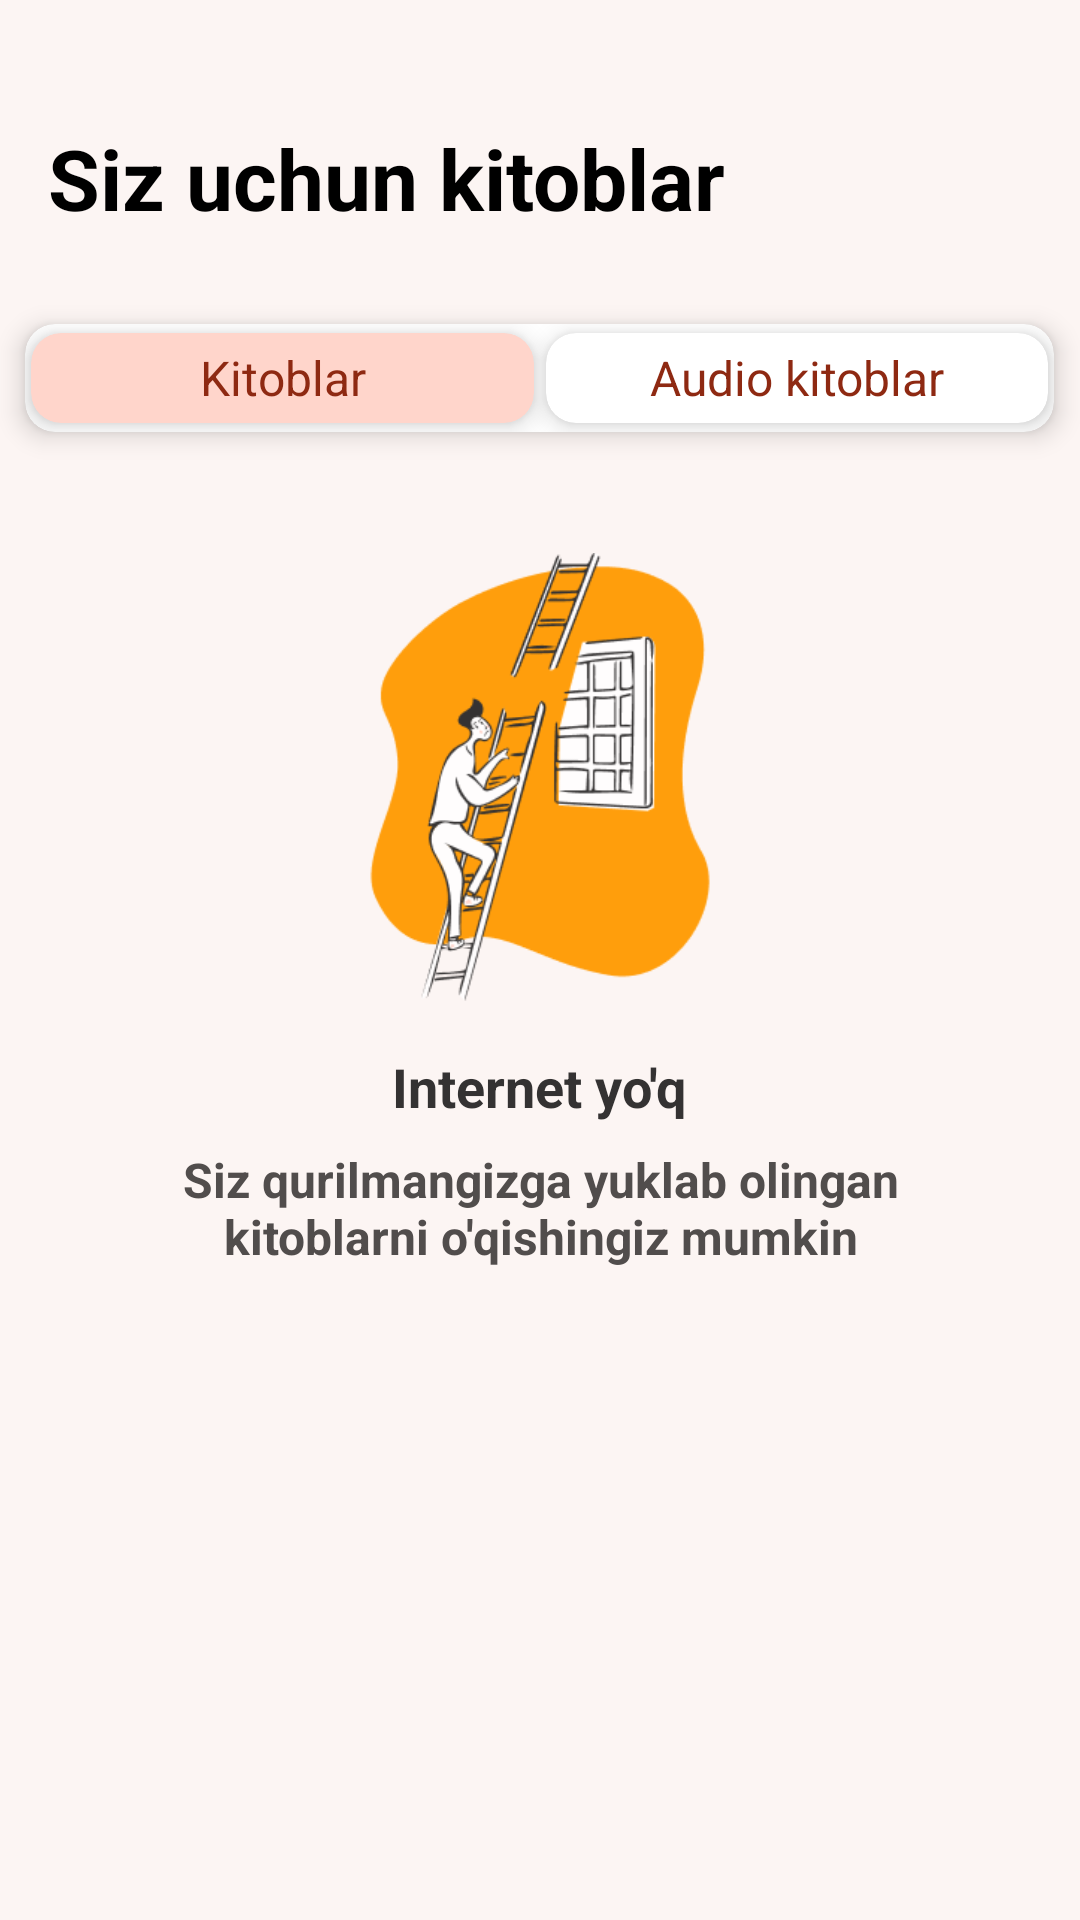

This screen was rendered from an Android layout file. Write that file and the resources it references.
<!-- AndroidManifest.xml: application theme Theme.AdabiyotManzili -->
<!-- res/layout/fragment_home_offline.xml -->
<?xml version="1.0" encoding="utf-8"?>
<LinearLayout xmlns:android="http://schemas.android.com/apk/res/android"
    xmlns:tools="http://schemas.android.com/tools"
    android:layout_width="match_parent"
    xmlns:app="http://schemas.android.com/apk/res-auto"
    android:orientation="vertical"
    android:background="#FCF5F3"
    android:layout_height="match_parent"
    tools:context=".fragments.HomeOfflineFragment">

    <LinearLayout
        android:layout_width="match_parent"
        android:gravity="bottom|start"
        android:layout_height="92dp">
        <TextView
            android:layout_width="wrap_content"
            android:layout_height="wrap_content"
            android:text="Siz uchun kitoblar"
            android:textColor="@color/black"
            android:textSize="28sp"
            android:textStyle="bold"
            android:layout_marginStart="16dp"
            android:layout_marginBottom="7dp"/>

    </LinearLayout>

    <androidx.cardview.widget.CardView
        android:layout_width="343dp"
        android:layout_height="36dp"
        app:cardCornerRadius="10dp"
        app:cardElevation="5dp"
        android:layout_marginTop="16dp"
        android:layout_gravity="center">
        <LinearLayout
            android:layout_width="match_parent"
            android:layout_height="match_parent"
            android:orientation="horizontal">

            <androidx.cardview.widget.CardView
                android:id="@+id/btn_kitoblar"
                android:layout_width="169dp"
                android:layout_margin="2dp"
                android:layout_height="30dp"
                app:cardCornerRadius="10dp"
                app:cardElevation="5dp"
                android:backgroundTint="#FFD5CB"
                android:layout_weight="1"
                android:layout_gravity="center">
                <TextView
                    android:layout_width="match_parent"
                    android:layout_height="match_parent"
                    android:text="Kitoblar"
                    android:gravity="center"
                    android:textColor="#8E2912"
                    android:textSize="16sp"/>
            </androidx.cardview.widget.CardView>
            <androidx.cardview.widget.CardView
                android:id="@+id/btn_audio_kitoblar"
                android:layout_width="169dp"
                android:layout_margin="2dp"
                android:layout_height="30dp"
                app:cardCornerRadius="10dp"
                app:cardElevation="5dp"
                android:layout_weight="1"
                android:layout_gravity="center">
                <TextView
                    android:layout_width="match_parent"
                    android:layout_height="match_parent"
                    android:text="Audio kitoblar"
                    android:gravity="center"
                    android:textColor="#8E2912"
                    android:textSize="16sp"/>
            </androidx.cardview.widget.CardView>
        </LinearLayout>

    </androidx.cardview.widget.CardView>
    <ImageView
        android:layout_width="114dp"
        android:layout_height="150dp"
        android:src="@drawable/ic_no_connection"
        android:layout_gravity="center"
        android:layout_marginTop="40dp"/>
    <TextView
        android:layout_width="wrap_content"
        android:layout_height="wrap_content"
        android:textSize="18sp"
        android:textColor="#343232"
        android:text="Internet yo'q"
        android:textStyle="bold"
        android:layout_gravity="center"
        android:layout_marginTop="16dp"/>
    <TextView
        android:layout_width="308dp"
        android:gravity="center"
        android:layout_height="wrap_content"
        android:textSize="16sp"
        android:textColor="#514D4C"
        android:text="Siz qurilmangizga yuklab olingan kitoblarni o'qishingiz mumkin"
        android:textStyle="bold"
        android:layout_gravity="center"
        android:layout_marginTop="8dp"/>



</LinearLayout>
<!-- resources referenced by this layout -->
<resources>
  <!-- drawable ic_no_connection: png bitmap (drawable, 15272 bytes) -->
  <style name="Theme.AdabiyotManzili" parent="Base.Theme.AdabiyotManzili" />
  <style name="Base.Theme.AdabiyotManzili" parent="Theme.Material3.Light.NoActionBar">
          
          
      </style>
  <!-- not gathered from this repository: default colours our renderer supplied (Android Studio template values) -->
  <color name="black">#FF000000</color>
</resources>
